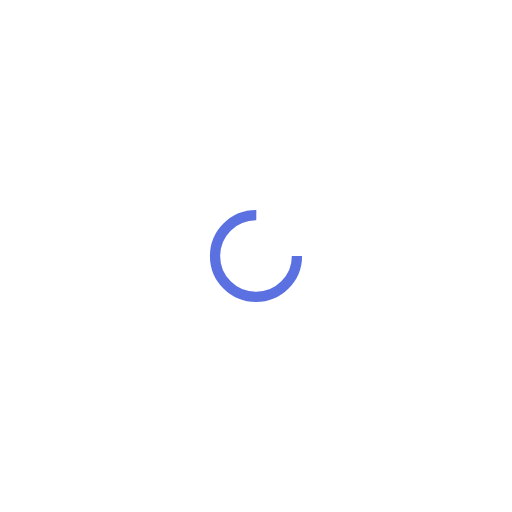
t = 0.00 s
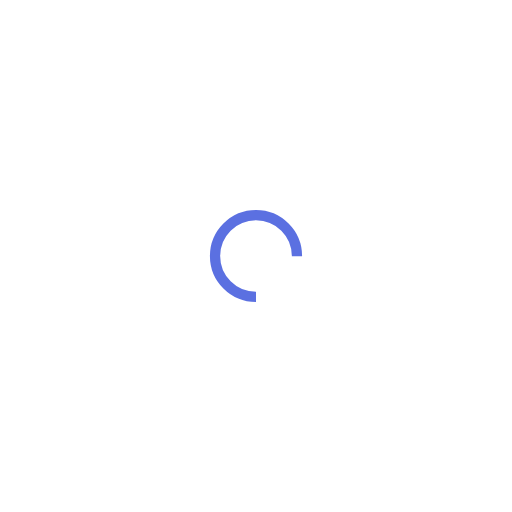
t = 0.25 s
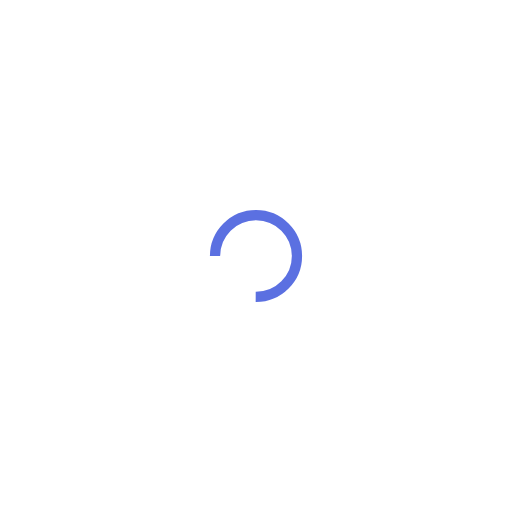
t = 0.50 s
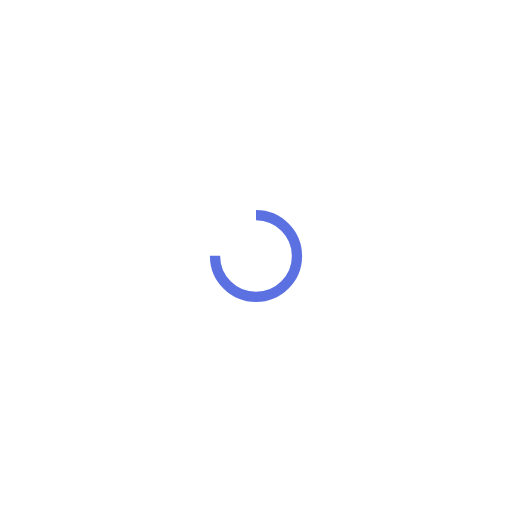
t = 0.75 s

The animated SVG that drew these frames (rendered in a browser with its animation timeline set to each time). Animation: 1 SMIL element (animateTransform=1); one cycle of 1.00 s, repeats indefinitely.

<?xml version="1.0" encoding="utf-8"?>
<svg xmlns="http://www.w3.org/2000/svg" xmlns:xlink="http://www.w3.org/1999/xlink" style="margin: auto; background: none; display: block; shape-rendering: auto;" width="200px" height="200px" viewBox="0 0 100 100" preserveAspectRatio="xMidYMid">
<circle cx="50" cy="50" fill="none" stroke="#5b70e1" stroke-width="2" r="8" stroke-dasharray="37.69911184307752 14.566370614359172">
  <animateTransform attributeName="transform" type="rotate" repeatCount="indefinite" dur="1s" values="0 50 50;360 50 50" keyTimes="0;1"></animateTransform>
</circle>
<!-- [ldio] generated by https://loading.io/ --></svg>
